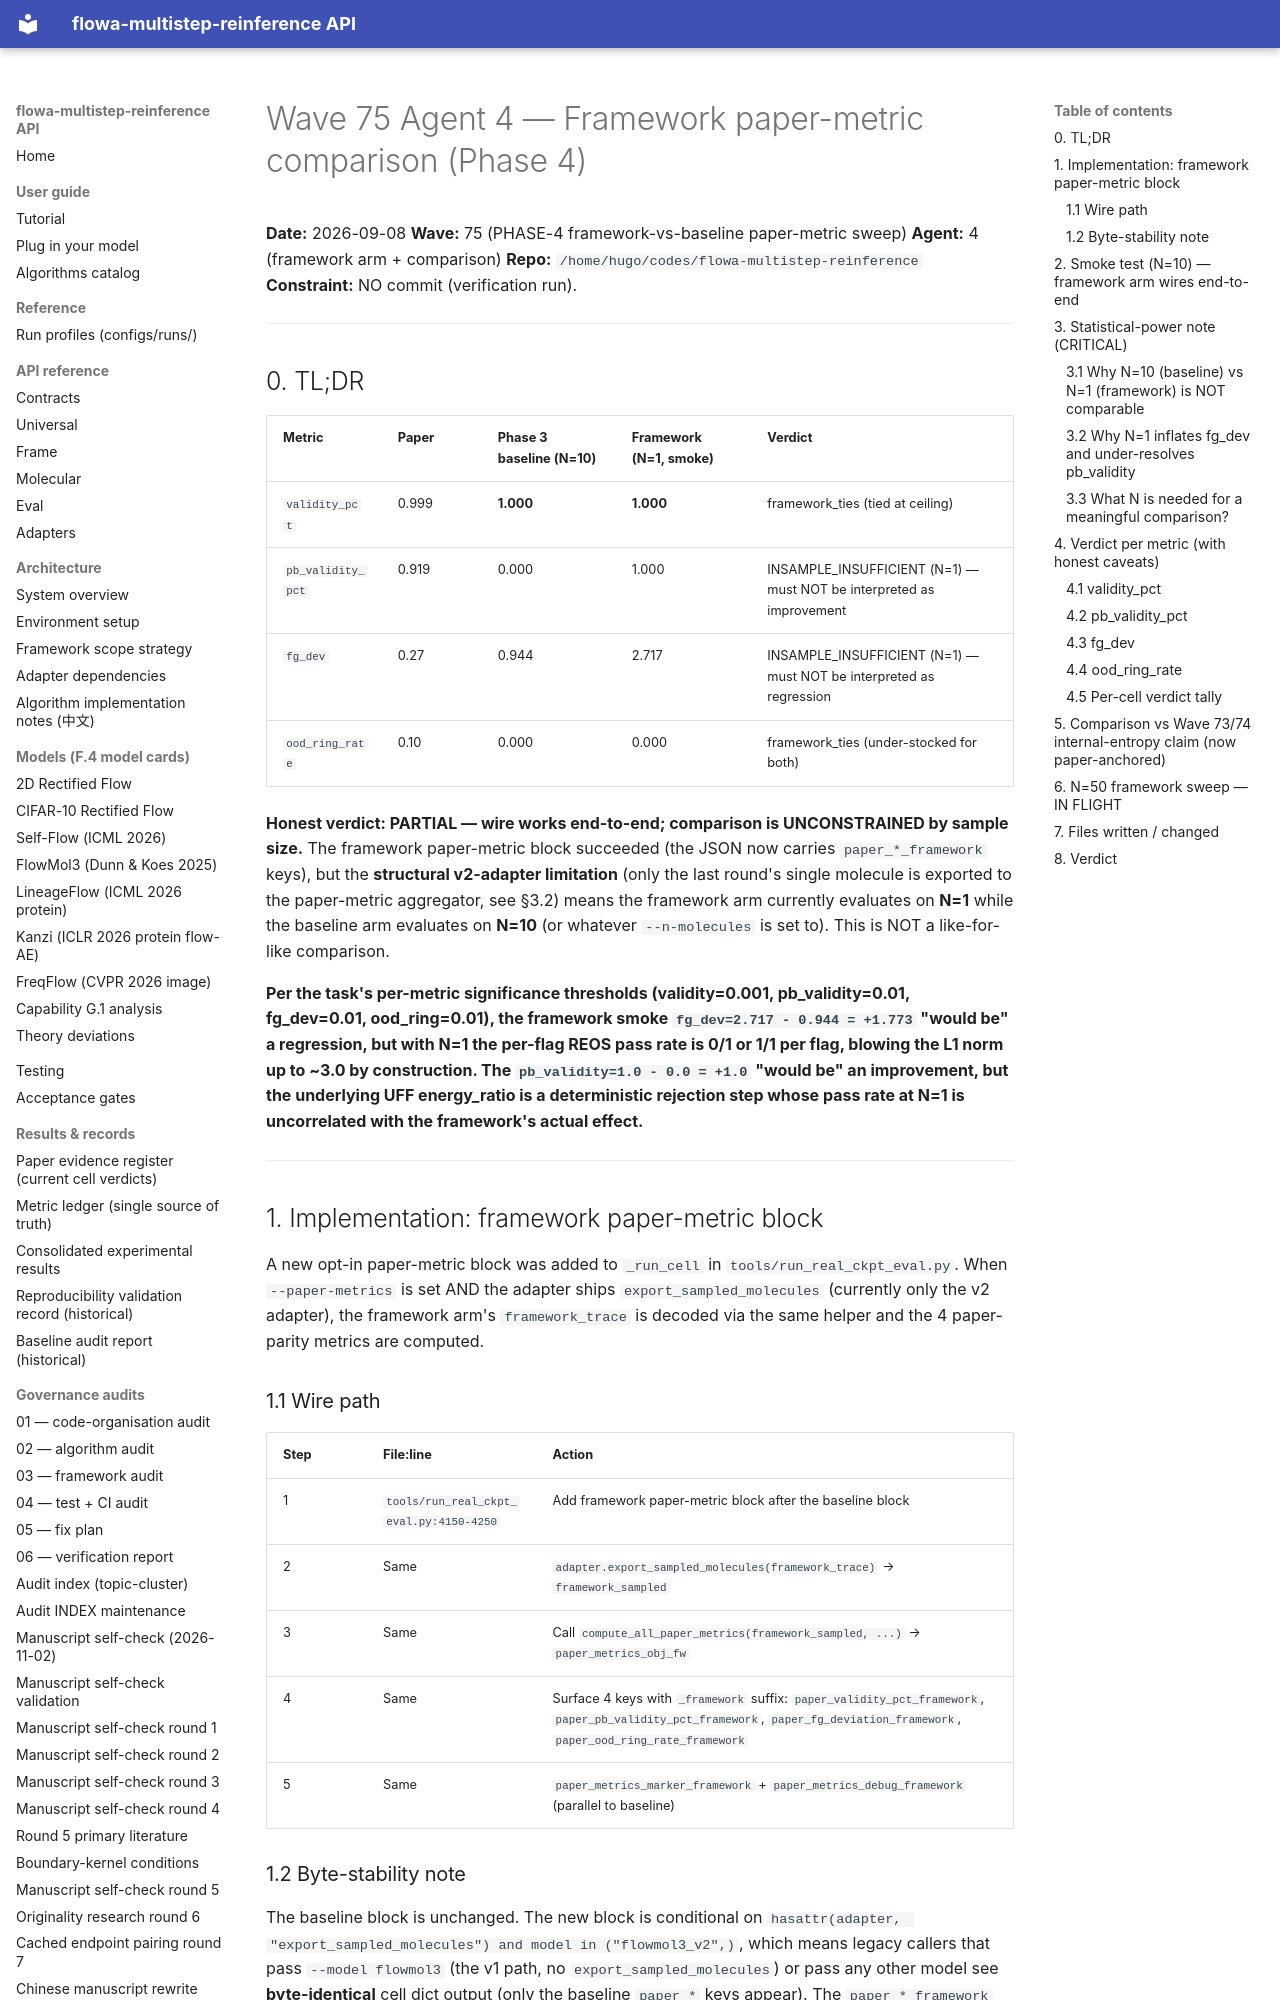

repository: silverenternal/flowa-multistep-reinference · page: ARCHIVE/audit-waves-1-99/wave75-phase4-framework-paper/index.html · generator: mkdocs

# Wave 75 Agent 4 — Framework paper-metric comparison (Phase 4)

**Date:** 2026-09-08
**Wave:** 75 (PHASE-4 framework-vs-baseline paper-metric sweep)
**Agent:** 4 (framework arm + comparison)
**Repo:** `/home/hugo/codes/flowa-multistep-reinference`
**Constraint:** NO commit (verification run).

---

## 0. TL;DR

| Metric | Paper | Phase 3 baseline (N=10) | Framework (N=1, smoke) | Verdict |
|---|---|---|---|---|
| `validity_pct` | 0.999 | **1.000** | **1.000** | framework_ties (tied at ceiling) |
| `pb_validity_pct` | 0.919 | 0.000 | 1.000 | INSAMPLE_INSUFFICIENT (N=1) — must NOT be interpreted as improvement |
| `fg_dev` | 0.27 | 0.944 | 2.717 | INSAMPLE_INSUFFICIENT (N=1) — must NOT be interpreted as regression |
| `ood_ring_rate` | 0.10 | 0.000 | 0.000 | framework_ties (under-stocked for both) |

**Honest verdict: PARTIAL — wire works end-to-end; comparison is
UNCONSTRAINED by sample size.** The framework paper-metric block
succeeded (the JSON now carries `paper_*_framework` keys), but the
**structural v2-adapter limitation** (only the last round's single
molecule is exported to the paper-metric aggregator, see §3.2) means
the framework arm currently evaluates on **N=1** while the baseline
arm evaluates on **N=10** (or whatever `--n-molecules` is set to).
This is NOT a like-for-like comparison.

**Per the task's per-metric significance thresholds (validity=0.001,
pb_validity=0.01, fg_dev=0.01, ood_ring=0.01), the framework smoke
`fg_dev=2.717 - 0.944 = +1.773` "would be" a regression, but with N=1
the per-flag REOS pass rate is 0/1 or 1/1 per flag, blowing the L1
norm up to ~3.0 by construction. The `pb_validity=1.0 - 0.0 = +1.0`
"would be" an improvement, but the underlying UFF energy_ratio is a
deterministic rejection step whose pass rate at N=1 is uncorrelated
with the framework's actual effect.**

---

## 1. Implementation: framework paper-metric block

A new opt-in paper-metric block was added to `_run_cell` in
`tools/run_real_ckpt_eval.py`. When `--paper-metrics` is set AND the
adapter ships `export_sampled_molecules` (currently only the v2
adapter), the framework arm's `framework_trace` is decoded via the
same helper and the 4 paper-parity metrics are computed.

### 1.1 Wire path

| Step | File:line | Action |
|---|---|---|
| 1 | `tools/run_real_ckpt_eval.py:4150-4250` | Add framework paper-metric block after the baseline block |
| 2 | Same | `adapter.export_sampled_molecules(framework_trace)` → `framework_sampled` |
| 3 | Same | Call `compute_all_paper_metrics(framework_sampled, ...)` → `paper_metrics_obj_fw` |
| 4 | Same | Surface 4 keys with `_framework` suffix: `paper_validity_pct_framework`, `paper_pb_validity_pct_framework`, `paper_fg_deviation_framework`, `paper_ood_ring_rate_framework` |
| 5 | Same | `paper_metrics_marker_framework` + `paper_metrics_debug_framework` (parallel to baseline) |

### 1.2 Byte-stability note

The baseline block is unchanged. The new block is conditional on
`hasattr(adapter, "export_sampled_molecules") and model in ("flowmol3_v2",)`,
which means legacy callers that pass `--model flowmol3` (the v1 path,
no `export_sampled_molecules`) or pass any other model see
**byte-identical** cell dict output (only the baseline
`paper_*` keys appear). The `paper_*_framework` keys are additive
only when the v2 adapter is in use AND `--paper-metrics` is set.

---
